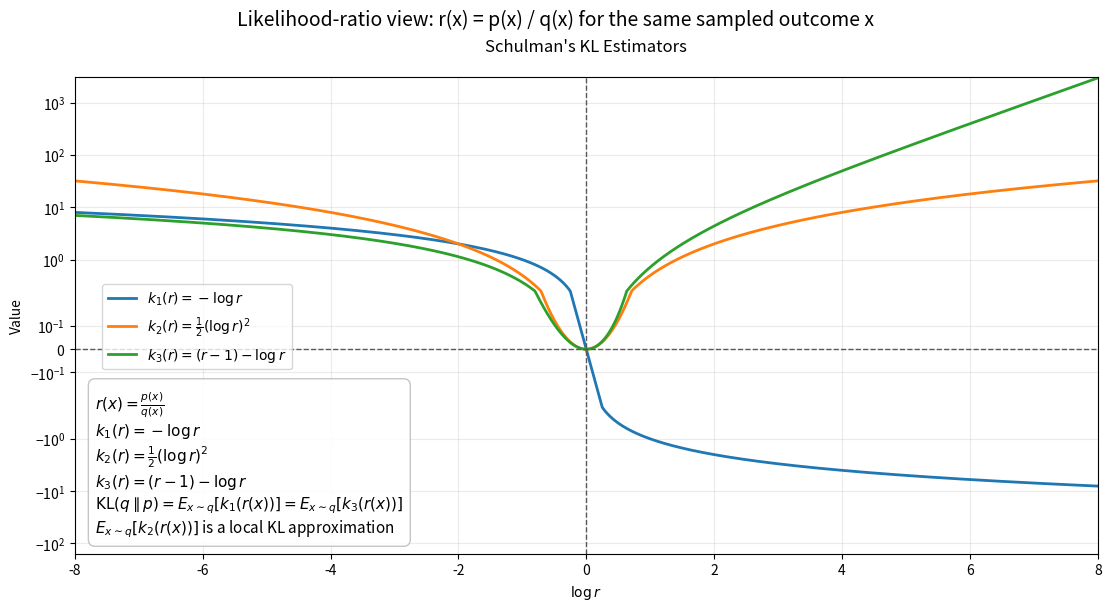

This chart was generated by the following Python code:
#!/usr/bin/env python3
"""Plot Schulman's KL estimators as functions of the likelihood ratio.

Here p and q are distributions or densities, so r(x) = p(x) / q(x) is a
likelihood ratio for the same outcome x, not a scalar probability in [0, 1].
"""

from __future__ import annotations

import argparse
import sys
from pathlib import Path

import numpy as np

try:
    import matplotlib.pyplot as plt
except ImportError as exc:  # pragma: no cover - exercised by direct script usage.
    print(
        "matplotlib is required for scripts/plot_kl_estimators.py. "
        "Install it with `python3 -m pip install matplotlib`.",
        file=sys.stderr,
    )
    raise SystemExit(1) from exc


DEFAULT_OUTPUT_PATH = Path("kl_estimators.pdf")


def k1(ratio: np.ndarray) -> np.ndarray:
    """Compute k1(r) = -log(r)."""
    return -np.log(ratio)


def k2(ratio: np.ndarray) -> np.ndarray:
    """Compute k2(r) = 0.5 * log(r)^2."""
    log_ratio = np.log(ratio)
    return 0.5 * np.square(log_ratio)


def k3(ratio: np.ndarray) -> np.ndarray:
    """Compute k3(r) = (r - 1) - log(r)."""
    return (ratio - 1.0) - np.log(ratio)


def build_argument_parser() -> argparse.ArgumentParser:
    """Build the CLI parser."""
    parser = argparse.ArgumentParser(
        description=(
            "Plot Schulman's KL estimators versus log r, where "
            "r(x) = p(x) / q(x) is a likelihood ratio, and write a PDF "
            f"artifact by default to {DEFAULT_OUTPUT_PATH}."
        )
    )
    parser.add_argument(
        "--points",
        type=int,
        default=1000,
        help="Number of sample points per curve.",
    )
    parser.add_argument(
        "--output",
        type=Path,
        help=(
            "Optional PDF output path. If omitted, the figure is saved to "
            f"{DEFAULT_OUTPUT_PATH} and then shown interactively."
        ),
    )
    return parser


def validate_args(args: argparse.Namespace) -> None:
    """Validate CLI arguments."""
    if args.points < 2:
        raise ValueError("--points must be at least 2.")


def resolve_output_path(output: Path | None) -> tuple[Path, bool]:
    """Resolve the final PDF path and whether to show the figure interactively."""
    if output is None:
        return DEFAULT_OUTPUT_PATH, True

    if output.suffix == "":
        return output.with_suffix(".pdf"), False

    if output.suffix.lower() != ".pdf":
        raise ValueError("--output must end with .pdf or omit the suffix for automatic .pdf.")

    return output, False


def make_figure(points: int) -> plt.Figure:
    """Create the estimator figure."""
    fig, ax = plt.subplots(figsize=(11, 6), constrained_layout=True)

    z = np.linspace(-8.0, 8.0, points)
    ratio = np.exp(z)
    ratio_k1 = k1(ratio)
    ratio_k2 = k2(ratio)
    ratio_k3 = k3(ratio)

    ax.plot(z, ratio_k1, label=r"$k_1(r) = -\log r$", linewidth=2.0)
    ax.plot(z, ratio_k2, label=r"$k_2(r) = \frac{1}{2}(\log r)^2$", linewidth=2.0)
    ax.plot(z, ratio_k3, label=r"$k_3(r) = (r - 1) - \log r$", linewidth=2.0)
    ax.axhline(0.0, color="0.35", linewidth=1.0, linestyle="--")
    ax.axvline(0.0, color="0.35", linewidth=1.0, linestyle="--")
    ax.set_title("Schulman's KL Estimators", pad=18)
    ax.set_xlabel(r"$\log r$")
    ax.set_ylabel("Value")
    ax.set_xlim(z[0], z[-1])
    ax.set_yscale("symlog", linthresh=0.25)
    ax.grid(alpha=0.25)
    ax.legend(loc="upper left", bbox_to_anchor=(0.02, 0.58))

    equation_text = "\n".join(
        [
            r"$r(x) = \frac{p(x)}{q(x)}$",
            r"$k_1(r) = -\log r$",
            r"$k_2(r) = \frac{1}{2}(\log r)^2$",
            r"$k_3(r) = (r - 1) - \log r$",
            r"$\mathrm{KL}(q \parallel p) = E_{x \sim q}[k_1(r(x))] = E_{x \sim q}[k_3(r(x))]$",
            r"$E_{x \sim q}[k_2(r(x))]$ is a local KL approximation",
        ]
    )
    ax.text(
        0.02,
        0.03,
        equation_text,
        transform=ax.transAxes,
        ha="left",
        va="bottom",
        fontsize=11,
        bbox={"boxstyle": "round,pad=0.45", "facecolor": "white", "alpha": 0.9, "edgecolor": "0.75"},
    )

    fig.suptitle("Likelihood-ratio view: r(x) = p(x) / q(x) for the same sampled outcome x", fontsize=14)
    return fig


def main(argv: list[str] | None = None) -> int:
    """Run the CLI entrypoint."""
    parser = build_argument_parser()
    args = parser.parse_args(argv)

    try:
        validate_args(args)
        resolved_output, should_show = resolve_output_path(args.output)
    except ValueError as exc:
        print(str(exc), file=sys.stderr)
        return 1

    fig = make_figure(points=args.points)

    resolved_output.parent.mkdir(parents=True, exist_ok=True)
    fig.savefig(resolved_output, format="pdf", bbox_inches="tight")
    print(f"Saved figure to {resolved_output}")

    if should_show and plt.get_backend().lower() != "agg":
        plt.show()

    plt.close(fig)
    return 0


if __name__ == "__main__":
    raise SystemExit(main())
